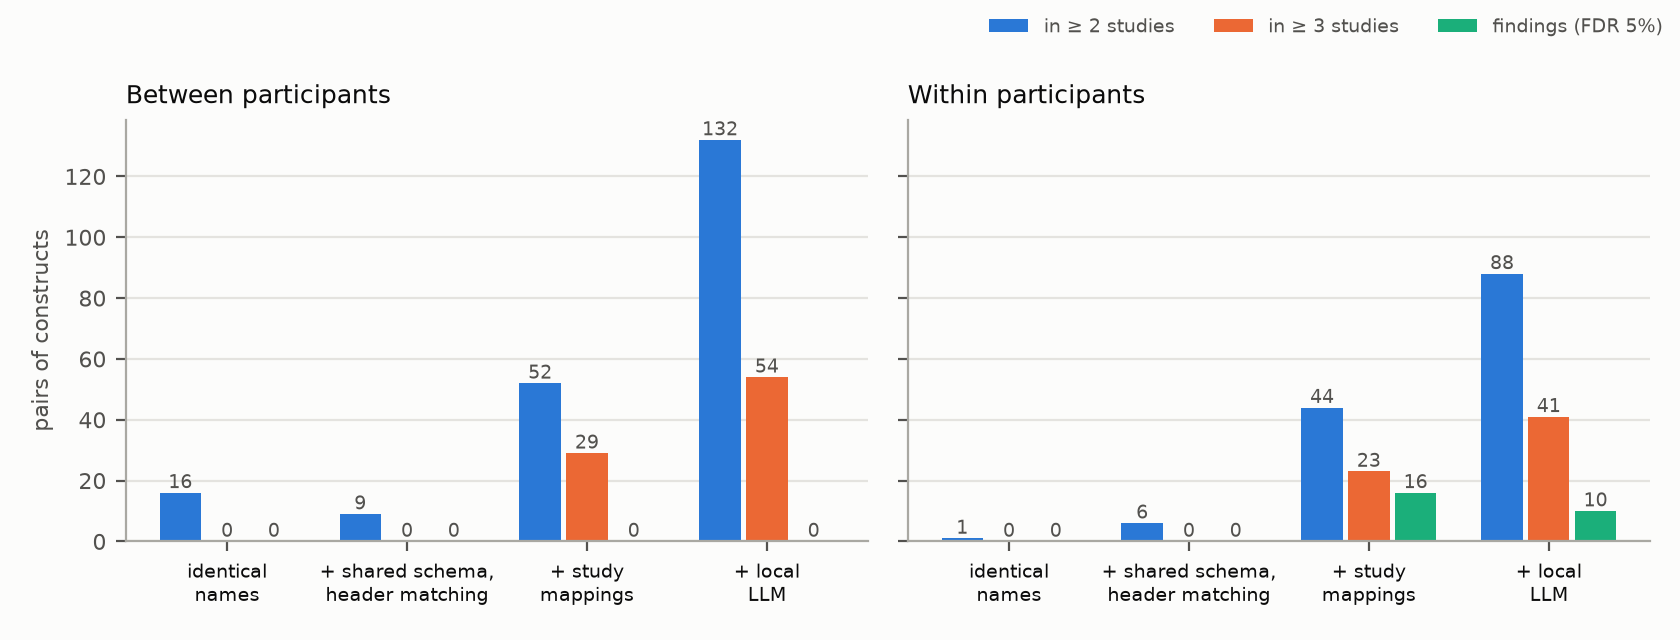

The file beside this chart, header and first rows:
level, level_label, association, studies_with_relations, pairs_pooled_k2, pairs_pooled_k3, cross_construct_pairs_k3, participants, findings, cross_construct_findings, generalizing_findings
names, identical raw column names, between_person, 14, 16, 0, 0, 1080, 0, 0, 0
names, identical raw column names, within_person, 10, 1, 0, 0, 429, 0, 0, 0
automatic, + shared schema, header matching, instru…, between_person, 8, 9, 0, 0, 367, 0, 0, 0
automatic, + shared schema, header matching, instru…, within_person, 8, 6, 0, 0, 358, 0, 0, 0
curated, + study mapping files, between_person, 16, 52, 29, 6, 1233, 0, 0, 0
curated, + study mapping files, within_person, 10, 44, 23, 2, 429, 16, 1, 4
llm, + local-LLM fallback, between_person, 21, 132, 54, 31, 1420, 0, 0, 0
llm, + local-LLM fallback, within_person, 14, 88, 41, 20, 537, 10, 3, 4
